Run: headless pygame with SDL's dummy video driver; simulated clock (each Clock.tick advances the game by its frame time, no real sleeping); random seed 0; keys injected as events and as key.get_pressed() state; mouse plan: one left click at the window centre at the start of phase 2, then a move to the lower-right quarter at the start of phase 3.
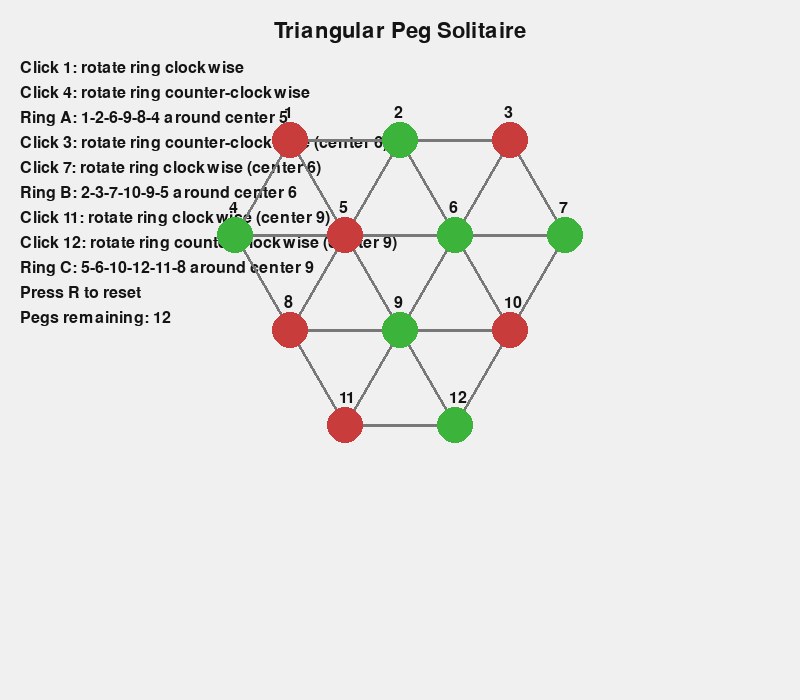
Frame 1 of 4 · flips 1–60 · no input
Frame 2 of 4 · flips 61–180 · clicked the window centre · tapped SPACE, RETURN · held RIGHT (→), D · screen unchanged from frame 1, image omitted
Frame 3 of 4 · flips 181–300 · moved the mouse to the lower-right quarter · held DOWN (↓), S · screen unchanged from frame 2, image omitted
Frame 4 of 4 · flips 301–420 · held LEFT (←), A, UP (↑), W · screen unchanged from frame 3, image omitted

The pygame program that drew these frames:

import pygame
import sys
import math

pygame.init()

WIDTH, HEIGHT = 800, 700
SCREEN = pygame.display.set_mode((WIDTH, HEIGHT))
pygame.display.set_caption("Triangular Peg Solitaire")

FONT = pygame.font.SysFont(None, 24)
TITLE_FONT = pygame.font.SysFont(None, 32)

WHITE = (240, 240, 240)
BLACK = (20, 20, 20)
RED = (200, 60, 60)
GREEN = (60, 180, 60)
GRAY = (120, 120, 120)
YELLOW = (255, 200, 0)

RADIUS = 18

# Board requested: rows of 3, 4, 3, 2 (top to bottom) -> 12 nodes total.
ROW_LENGTHS = [3, 4, 3, 2]
H_SPACING = 110
V_SPACING = H_SPACING * math.sqrt(3) / 2


def build_layout():
    nodes = {}
    coords = {}  # (r, c) -> node id
    idx = 1
    y0 = 140

    for r, length in enumerate(ROW_LENGTHS):
        y = y0 + r * V_SPACING
        x_start = WIDTH / 2 - (length - 1) * H_SPACING / 2
        for c in range(length):
            x = x_start + c * H_SPACING
            nodes[idx] = (x, y)
            coords[(r, c)] = idx
            idx += 1

    return nodes, coords


DIRS = [(0, 1), (1, 0), (1, 1)]  # base lattice directions


def build_edges(coords):
    edges = set()
    for (r, c), a in coords.items():
        for dr, dc in DIRS:
            b = coords.get((r + dr, c + dc))
            if b:
                edges.add(tuple(sorted((a, b))))
    # Apply manual adjustments to match the desired graph
    remove_edges = {(4, 9), (5, 10), (8, 12)}
    add_edges = {(5, 8), (7, 10), (10, 12),(9, 11),(6, 9)}

    edges = {tuple(sorted(e)) for e in edges}
    edges -= {tuple(sorted(e)) for e in remove_edges}
    edges |= {tuple(sorted(e)) for e in add_edges}

    return sorted(edges)


def build_valid_jumps(coords):
    jumps = set()
    for (r, c), s in coords.items():
        for dr, dc in DIRS:
            j = coords.get((r + dr, c + dc))
            t = coords.get((r + 2 * dr, c + 2 * dc))
            if j and t:
                jumps.add((s, j, t))
    return jumps


NODES, COORDS = build_layout()
EDGES = build_edges(COORDS)
VALID_JUMPS = build_valid_jumps(COORDS)
INNER_TRIANGLE = {2, 6, 10, 9, 8, 5}

# Precompute rows for text logging (node order matches visual rows)
ROW_NODES = []
idx = 1
for length in ROW_LENGTHS:
    ROW_NODES.append([idx + i for i in range(length)])
    idx += length

# -------------------------------------------------
# Initial state (peg colors per node; None would mean empty)
# Color layout approximates the reference puzzle.
# -------------------------------------------------
label_map = {i: i for i in NODES}
peg_colors = {
    # Row 0 (3 nodes)
    1: RED,
    2: GREEN,
    3: RED,
    4: GREEN,
    5: RED,
    6: GREEN,
    7: GREEN,
    8: RED,
    9: GREEN,
    10: RED,
    11: RED,
    12: GREEN,
}
# START_COLORS = {
#      1: RED,
#     2: GREEN,
#     3: RED,
#     4: GREEN,
#     5: RED,
#     6: GREEN,
#     7: GREEN,
#     8: RED,
#     9: GREEN,
#     10: RED,
#     11: RED,
#     12: GREEN,
# }
state = {i: True for i in NODES}  # kept for compatibility, not used for moves


def color_char(node_id):
    color = peg_colors.get(node_id)
    if color == RED:
        return "R"
    if color == GREEN:
        return "G"
    return "."


def format_state_lines():
    lines = []
    for row in ROW_NODES:
        parts = []
        for node in row:
            label = label_map.get(node, node)
            parts.append(f"{node}:{label}:{color_char(node)}")
        lines.append(" ".join(parts))
    return lines


def log_state(prefix=""):
    lines = format_state_lines()
    header = f"[STATE] {prefix}" if prefix else "[STATE]"
    print(header)
    for ln in lines:
        print("  " + ln)

def is_valid_jump(source, jumped, target):
    """Validate a jump move"""
    if not state.get(source, False):
        return False, "Source must have a peg"
    if not state.get(jumped, False):
        return False, "Jumped position must have a peg"
    if state.get(target, True):
        return False, "Target must be empty"
    
    if (source, jumped, target) not in VALID_JUMPS:
        return False, "Move must follow board lines"

    return True, "Valid move"

def apply_action(source, jumped, target):
    """Execute a valid jump"""
    state[source] = False
    state[jumped] = False
    state[target] = True

def count_pegs():
    """Count remaining pegs"""
    return sum(1 for v in peg_colors.values() if v is not None)

def check_win():
    """Win when all inner-triangle nodes are green."""
    return all(peg_colors.get(node) == GREEN for node in INNER_TRIANGLE)

# -------------------------------------------------
# UI helpers
# -------------------------------------------------
def draw_board(selected, message=""):
    SCREEN.fill(WHITE)
    
    # Draw title
    title = TITLE_FONT.render("Triangular Peg Solitaire", True, BLACK)
    SCREEN.blit(title, (WIDTH//2 - title.get_width()//2, 20))
    
    # Draw instructions
    instructions = [
        "Click 1: rotate ring clockwise",
        "Click 4: rotate ring counter-clockwise",
        "Ring A: 1-2-6-9-8-4 around center 5",
        "Click 3: rotate ring counter-clockwise (center 6)",
        "Click 7: rotate ring clockwise (center 6)",
        "Ring B: 2-3-7-10-9-5 around center 6",
        "Click 11: rotate ring clockwise (center 9)",
        "Click 12: rotate ring counter-clockwise (center 9)",
        "Ring C: 5-6-10-12-11-8 around center 9",
        "Press R to reset",
        f"Pegs remaining: {count_pegs()}"
    ]
    
    y_offset = 60
    for inst in instructions:
        text = FONT.render(inst, True, BLACK)
        SCREEN.blit(text, (20, y_offset))
        y_offset += 25

    # Draw board edges to mirror the reference shape
    for a, b in EDGES:
        ax, ay = NODES[a]
        bx, by = NODES[b]
        pygame.draw.line(SCREEN, GRAY, (int(ax), int(ay)), (int(bx), int(by)), 3)
    
    # Draw message
    if message:
        msg_color = GREEN if "Valid" in message or "Win" in message else RED
        msg_text = FONT.render(message, True, msg_color)
        SCREEN.blit(msg_text, (WIDTH//2 - msg_text.get_width()//2, HEIGHT - 50))
    
    # Draw nodes
    for i, (x, y) in NODES.items():
        # Draw peg or empty hole
        color = peg_colors.get(i)
        if color is not None:
            pygame.draw.circle(SCREEN, color, (int(x), int(y)), RADIUS)
        else:
            pygame.draw.circle(SCREEN, GRAY, (int(x), int(y)), RADIUS, 2)
        
        # Highlight last clicked node
        if i in selected:
            pygame.draw.circle(SCREEN, YELLOW, (int(x), int(y)), RADIUS + 5, 3)
        
        # Draw node number
        label_value = label_map.get(i, i)
        label = FONT.render(str(label_value), True, BLACK)
        SCREEN.blit(label, (int(x) - 6, int(y) - 35))
    
    # Optional win banner, but never show game over
    if check_win():
        win_text = TITLE_FONT.render("YOU WIN!", True, GREEN)
        SCREEN.blit(win_text, (WIDTH//2 - win_text.get_width()//2, HEIGHT//2))
    
    pygame.display.flip()

def node_at_pos(pos):
    """Find which node was clicked"""
    for i, (x, y) in NODES.items():
        dist = math.sqrt((pos[0] - x)**2 + (pos[1] - y)**2)
        if dist <= RADIUS:
            return i
    return None

# -------------------------------------------------
# Rotation mechanic
# -------------------------------------------------
RING_A = [1, 2, 6, 9, 8, 4]        # center 5
RING_B = [2, 3, 7, 10, 9, 5]       # center 6
RING_C = [5, 6, 10, 12, 11, 8]     # center 9


def rotate_ring(cycle, clockwise=True, name=""):
    peg_values = [peg_colors.get(i) for i in cycle]
    label_values = [label_map[i] for i in cycle]
    if clockwise:
        peg_values = peg_values[-1:] + peg_values[:-1]
        label_values = label_values[-1:] + label_values[:-1]
    else:
        peg_values = peg_values[1:] + peg_values[:1]
        label_values = label_values[1:] + label_values[:1]
    for i, v, lbl in zip(cycle, peg_values, label_values):
        label_map[i] = lbl
        peg_colors[i] = v
    log_state(f"{name} {'CW' if clockwise else 'CCW'}")


# -------------------------------------------------
# Main loop
# -------------------------------------------------
selected = []
message = ""
message_timer = 0

clock = pygame.time.Clock()

while True:
    dt = clock.tick(60)
    
    # Fade message
    if message_timer > 0:
        message_timer -= dt
        if message_timer <= 0:
            message = ""
    
    for event in pygame.event.get():
        if event.type == pygame.QUIT:
            pygame.quit()
            sys.exit()
        
        if event.type == pygame.KEYDOWN:
            if event.key == pygame.K_r:  # Reset game
                label_map = {i: i for i in NODES}
                peg_colors = {
                    1: RED,
                    2: RED,
                    3: GREEN,
                    4: GREEN,
                    5: RED,
                    6: RED,
                    7: GREEN,
                    8: GREEN,
                    9: RED,
                    10: GREEN,
                    11: RED,
                    12: GREEN,
                }
                state = {i: True for i in NODES}
                selected = []
                message = "Game reset"
                message_timer = 2000
                log_state("Reset")
        
        if event.type == pygame.MOUSEBUTTONDOWN:
            node = node_at_pos(event.pos)
            if node is not None:
                selected = [node]
                if node == 1:
                    rotate_ring(RING_A, clockwise=True, name="Ring A")
                    message = "Ring A rotated clockwise"
                elif node == 4:
                    rotate_ring(RING_A, clockwise=False, name="Ring A")
                    message = "Ring A rotated counter-clockwise"
                elif node == 3:
                    rotate_ring(RING_B, clockwise=False, name="Ring B")
                    message = "Ring B rotated counter-clockwise"
                elif node == 7:
                    rotate_ring(RING_B, clockwise=True, name="Ring B")
                    message = "Ring B rotated clockwise"
                elif node == 11:
                    rotate_ring(RING_C, clockwise=True, name="Ring C")
                    message = "Ring C rotated clockwise"
                elif node == 12:
                    rotate_ring(RING_C, clockwise=False, name="Ring C")
                    message = "Ring C rotated counter-clockwise"
                else:
                    message = "Use 1/4, 3/7, 11/12 to rotate"
                message_timer = 1500
    
    draw_board(selected, message)
